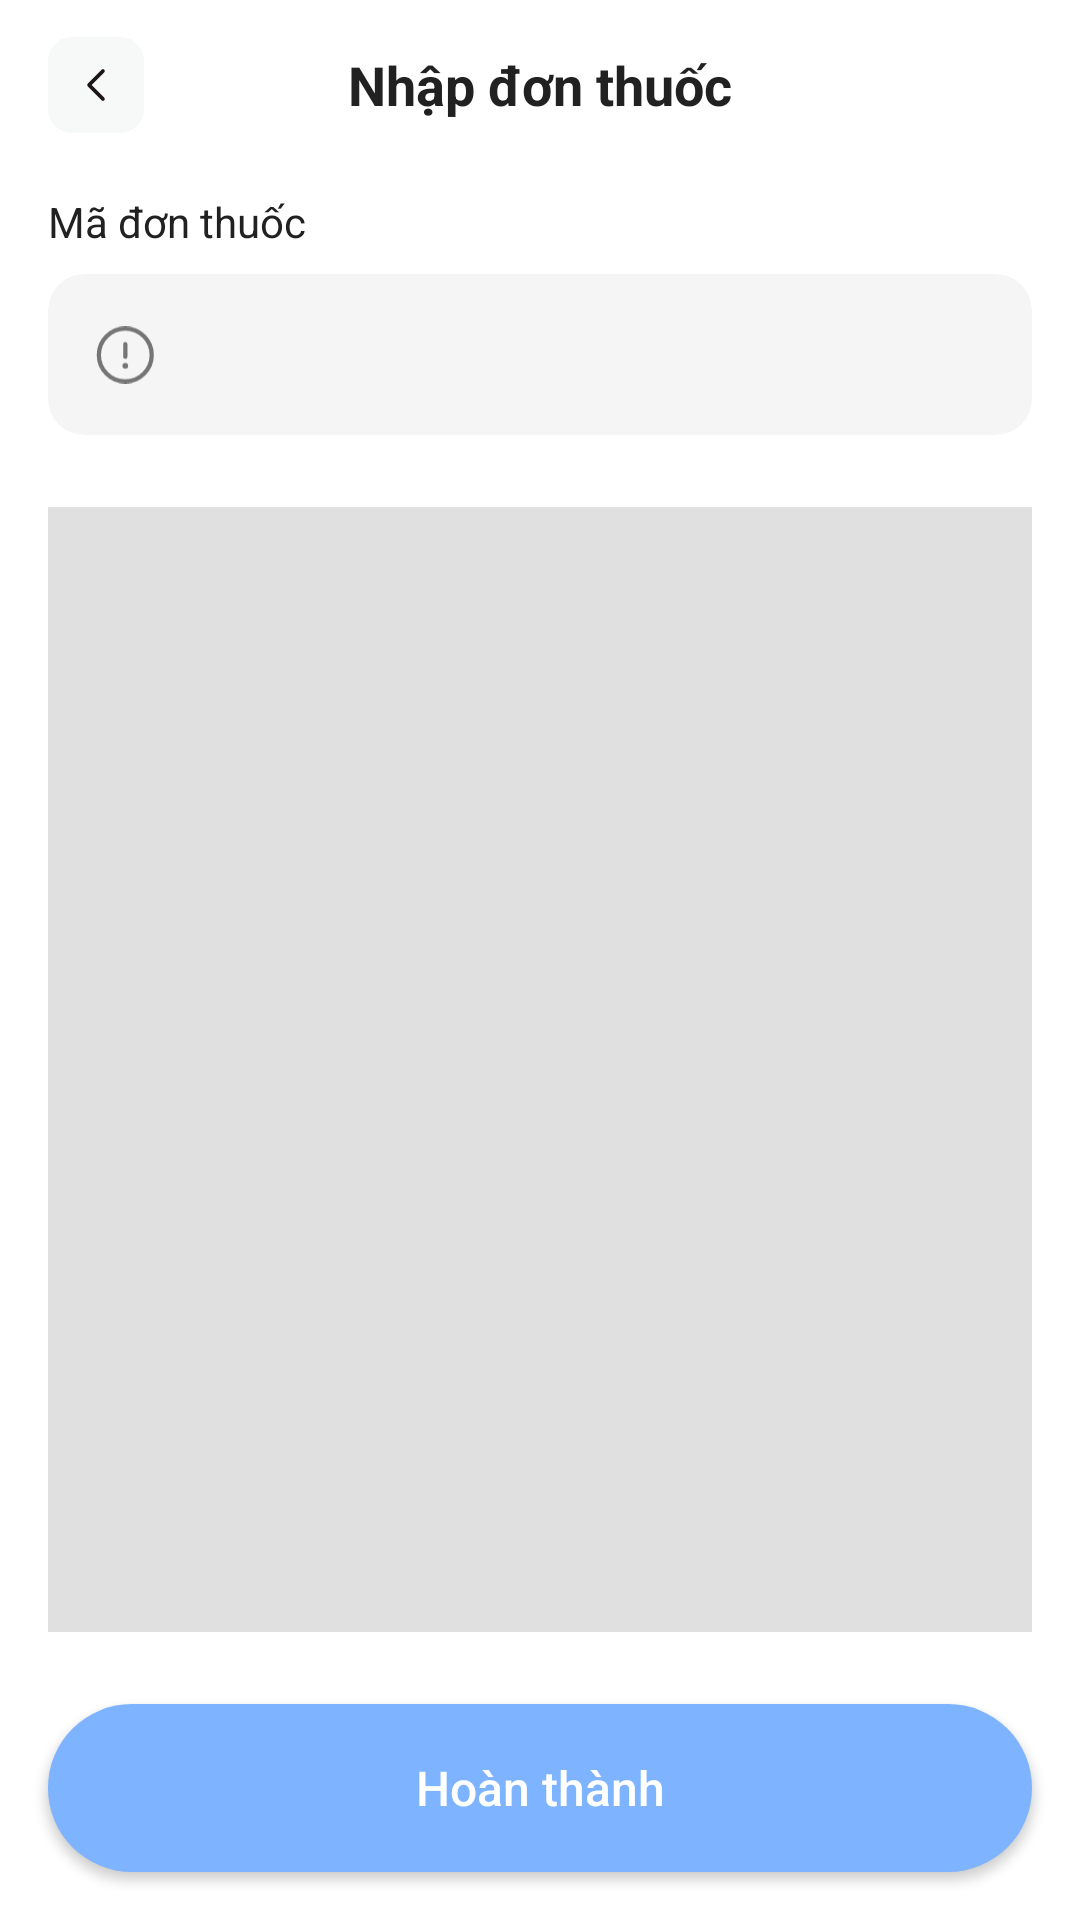

This screen was rendered from an Android layout file. Write that file and the resources it references.
<!-- AndroidManifest.xml: application theme Theme.Mad_frontend -->
<!-- res/layout/fragment_prescription_scan.xml -->
<?xml version="1.0" encoding="utf-8"?>
<androidx.constraintlayout.widget.ConstraintLayout xmlns:android="http://schemas.android.com/apk/res/android"
    xmlns:app="http://schemas.android.com/apk/res-auto"
    android:layout_width="match_parent"
    android:layout_height="match_parent"
    android:background="@android:color/white">

    <ImageView
        android:id="@+id/iv_back"
        android:layout_width="32dp"
        android:layout_height="32dp"
        android:layout_marginStart="16dp"
        android:src="@drawable/ic_back"
        app:layout_constraintBottom_toBottomOf="@+id/tv_title"
        app:layout_constraintStart_toStartOf="parent"
        app:layout_constraintTop_toTopOf="@+id/tv_title" />

    <TextView
        android:id="@+id/tv_title"
        android:layout_width="wrap_content"
        android:layout_height="wrap_content"
        android:layout_marginTop="16dp"
        android:text="Nhập đơn thuốc"
        android:textColor="#212121"
        android:textSize="18sp"
        android:textStyle="bold"
        app:layout_constraintEnd_toEndOf="parent"
        app:layout_constraintStart_toStartOf="parent"
        app:layout_constraintTop_toTopOf="parent" />

    <TextView
        android:id="@+id/tv_id_label"
        android:layout_width="wrap_content"
        android:layout_height="wrap_content"
        android:layout_marginStart="16dp"
        android:layout_marginTop="24dp"
        android:text="Mã đơn thuốc"
        android:textColor="#212121"
        android:textSize="14sp"
        app:layout_constraintStart_toStartOf="parent"
        app:layout_constraintTop_toBottomOf="@+id/tv_title" />

    <com.google.android.material.card.MaterialCardView
        android:id="@+id/cv_prescription_id"
        android:layout_width="0dp"
        android:layout_height="wrap_content"
        android:layout_marginStart="16dp"
        android:layout_marginTop="8dp"
        android:layout_marginEnd="16dp"
        app:cardBackgroundColor="#F5F5F5"
        app:cardCornerRadius="12dp"
        app:cardElevation="0dp"
        app:layout_constraintEnd_toEndOf="parent"
        app:layout_constraintStart_toStartOf="parent"
        app:layout_constraintTop_toBottomOf="@+id/tv_id_label"
        app:strokeWidth="0dp">

        <androidx.constraintlayout.widget.ConstraintLayout
            android:layout_width="match_parent"
            android:layout_height="wrap_content"
            android:padding="16dp">

            <ImageView
                android:id="@+id/iv_id_icon"
                android:layout_width="20dp"
                android:layout_height="20dp"
                android:src="@drawable/ic_info"
                app:layout_constraintBottom_toBottomOf="parent"
                app:layout_constraintStart_toStartOf="parent"
                app:layout_constraintTop_toTopOf="parent"
                app:tint="#757575" />

            <EditText
                android:id="@+id/et_prescription_id"
                android:layout_width="0dp"
                android:layout_height="wrap_content"
                android:layout_marginStart="12dp"
                android:background="@null"
                android:inputType="number"
                android:textColor="#212121"
                android:textColorHint="#757575"
                android:textSize="16sp"
                app:layout_constraintBottom_toBottomOf="parent"
                app:layout_constraintEnd_toEndOf="parent"
                app:layout_constraintStart_toEndOf="@+id/iv_id_icon"
                app:layout_constraintTop_toTopOf="parent" />
        </androidx.constraintlayout.widget.ConstraintLayout>
    </com.google.android.material.card.MaterialCardView>

    <FrameLayout
        android:id="@+id/camera_preview_container"
        android:layout_width="0dp"
        android:layout_height="0dp"
        android:layout_marginStart="16dp"
        android:layout_marginTop="24dp"
        android:layout_marginEnd="16dp"
        android:layout_marginBottom="24dp"
        android:background="#E0E0E0"
        app:layout_constraintBottom_toTopOf="@+id/btn_complete"
        app:layout_constraintEnd_toEndOf="parent"
        app:layout_constraintStart_toStartOf="parent"
        app:layout_constraintTop_toBottomOf="@+id/cv_prescription_id" />

    <androidx.appcompat.widget.AppCompatButton
        android:id="@+id/btn_complete"
        android:layout_width="0dp"
        android:layout_height="56dp"
        android:layout_margin="16dp"
        android:background="@drawable/button_primary_background"
        android:text="Hoàn thành"
        android:textAllCaps="false"
        android:textColor="@android:color/white"
        android:textSize="16sp"
        app:layout_constraintBottom_toBottomOf="parent"
        app:layout_constraintEnd_toEndOf="parent"
        app:layout_constraintStart_toStartOf="parent" />

</androidx.constraintlayout.widget.ConstraintLayout>
<!-- resources referenced by this layout -->
<resources>
  <!-- drawable button_primary_background (drawable) -->
  <?xml version="1.0" encoding="utf-8"?>
  <shape xmlns:android="http://schemas.android.com/apk/res/android"
      android:shape="rectangle">
      <solid android:color="#7EB3FF" />
      <corners android:radius="99dp" />
  </shape>
  <!-- drawable ic_back (drawable) -->
  <vector xmlns:android="http://schemas.android.com/apk/res/android"
      android:width="24dp"
      android:height="24dp"
      android:viewportWidth="32"
      android:viewportHeight="32">
  
      <path
          android:fillColor="#F7F8F8"
          android:pathData="M8,0L24,0A8,8 0,0 1,32 8L32,24A8,8 0,0 1,24 32L8,32A8,8 0,0 1,0 24L0,8A8,8 0,0 1,8 0z" />
  
      <path
          android:fillColor="#00000000"
          android:pathData="M18.333,20.667L13.667,16L18.333,11.333"
          android:strokeWidth="1.2"
          android:strokeColor="#1D1617"
          android:strokeLineCap="round"
          android:strokeLineJoin="round" />
  
  </vector>
  <!-- drawable ic_info (drawable) -->
  <vector xmlns:android="http://schemas.android.com/apk/res/android"
      android:width="21dp"
      android:height="20dp"
      android:viewportWidth="21"
      android:viewportHeight="20">
      <path
          android:fillColor="#00000000"
          android:fillType="evenOdd"
          android:pathData="M10.25,0.75C15.358,0.75 19.5,4.891 19.5,10C19.5,15.108 15.358,19.25 10.25,19.25C5.141,19.25 1,15.108 1,10C1,4.891 5.141,0.75 10.25,0.75Z"
          android:strokeWidth="1.5"
          android:strokeColor="#5579F3"
          android:strokeLineCap="round"
          android:strokeLineJoin="round" />
      <path
          android:fillColor="#00000000"
          android:pathData="M10.245,6.204V10.623"
          android:strokeWidth="1.5"
          android:strokeColor="#5579F3"
          android:strokeLineCap="round"
          android:strokeLineJoin="round" />
      <path
          android:fillColor="#00000000"
          android:pathData="M10.245,13.796H10.255"
          android:strokeWidth="2"
          android:strokeColor="#5579F3"
          android:strokeLineCap="round"
          android:strokeLineJoin="round" />
  </vector>
  <style name="Theme.Mad_frontend" parent="Base.Theme.Mad_frontend" />
  <style name="Base.Theme.Mad_frontend" parent="Theme.Material3.Light.NoActionBar">
          
          
      </style>
</resources>
